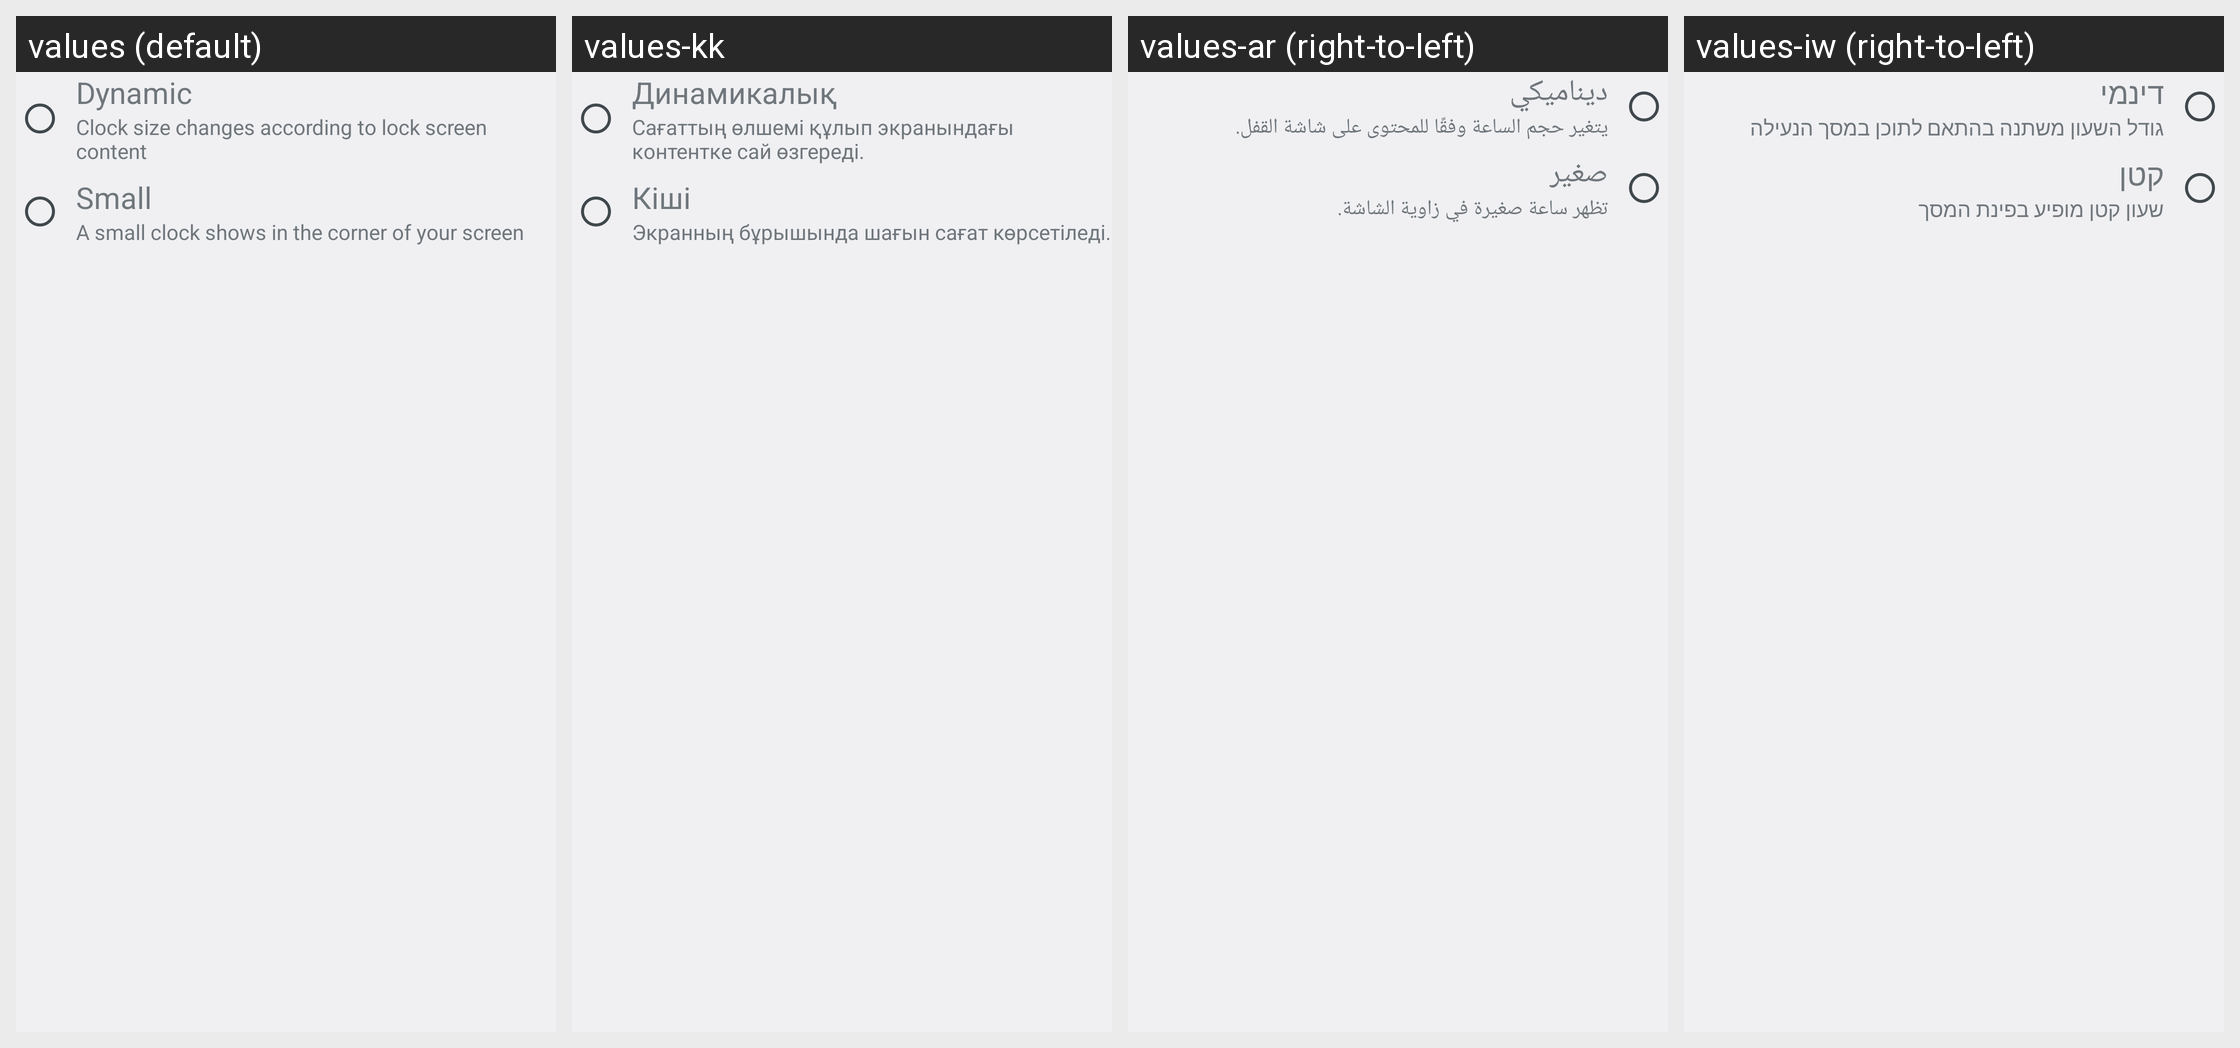

Here is an Android app screen in its default locale and in the app's own translations. Write out the translated-string differences for the strings that appear on this screen.
Android screen res/layout/clock_size_radio_button_group.xml rendered under 4 locales, left to right: values (default), values-kk, values-ar (right-to-left), values-iw (right-to-left). Device: Nexus 5 (rendered at 1080×1920; each locale shown at half size, 540×960, under a caption strip naming it); theme CustomizationTheme.
Other locales in the repository, not shown: values-af, values-am, values-as, values-ast-rES, values-az, values-be, values-bg, values-bn, values-bs, values-ca, values-cs, values-cy, values-da, values-de, values-el, values-en-rAU, values-en-rCA, values-en-rGB, values-en-rIN, values-en-rXC, values-es, values-es-rUS, values-et, values-eu, values-fa, values-fi, values-fr, values-fr-rCA, values-fur-rIT, values-gd, values-gl, values-gu, values-hi, values-hr, values-hu, values-hy, values-in, values-is, values-it, values-ja, values-ka, values-kab-rDZ, values-km, values-kn, values-ko, values-ky, values-lo, values-lt, values-lv, values-mk, values-ml, values-mn, values-mr, values-ms, values-my, values-nb, values-ne, values-nl, values-or, values-pa, values-pl, values-pt, values-pt-rPT, values-ro, values-ru, values-si, values-sk, values-sl, values-sq, values-sr, values-sv, values-sw, values-ta, values-te, values-th, values-tl, values-tr, values-uk, values-ur, values-uz, values-vi, values-zh-rCN, values-zh-rHK, values-zh-rTW, values-zu.
Strings drawn on this screen, with the default value and each locale's value (text and hints the layout hard-codes, and strings that could not be matched under every locale, appear in the picture but are not listed):

clock_size_dynamic
  values: Dynamic
  values-kk: Динамикалық
  values-ar: ديناميكي
  values-iw: דינמי

clock_size_dynamic_description
  values: Clock size changes according to lock screen content
  values-kk: Сағаттың өлшемі құлып экранындағы контентке сай өзгереді.
  values-ar: يتغير حجم الساعة وفقًا للمحتوى على شاشة القفل.
  values-iw: גודל השעון משתנה בהתאם לתוכן במסך הנעילה

clock_size_small
  values: Small
  values-kk: Кішi
  values-ar: صغير
  values-iw: קטן

clock_size_small_description
  values: A small clock shows in the corner of your screen
  values-kk: Экранның бұрышында шағын сағат көрсетіледі.
  values-ar: تظهر ساعة صغيرة في زاوية الشاشة.
  values-iw: שעון קטן מופיע בפינת המסך
